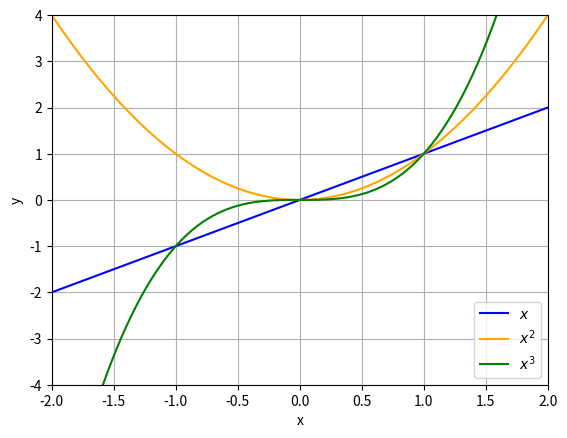

Reproduce this figure in Python.
import numpy as np
import matplotlib.pyplot as plt

# Generate x values using numpy
x = np.linspace(-2, 2, 100)

f1 = x
f2 = x**2
f3 = x**3

plt.plot(x, f1, label='$x$', color='blue')
plt.plot(x, f2, label='$x^2$', color='orange')
plt.plot(x, f3, label='$x^3$', color='green')

plt.xlabel('x')
plt.ylabel('y')

plt.xlim(-2, 2)
plt.ylim(-4, 4)

plt.grid(True)

plt.legend()

plt.show()